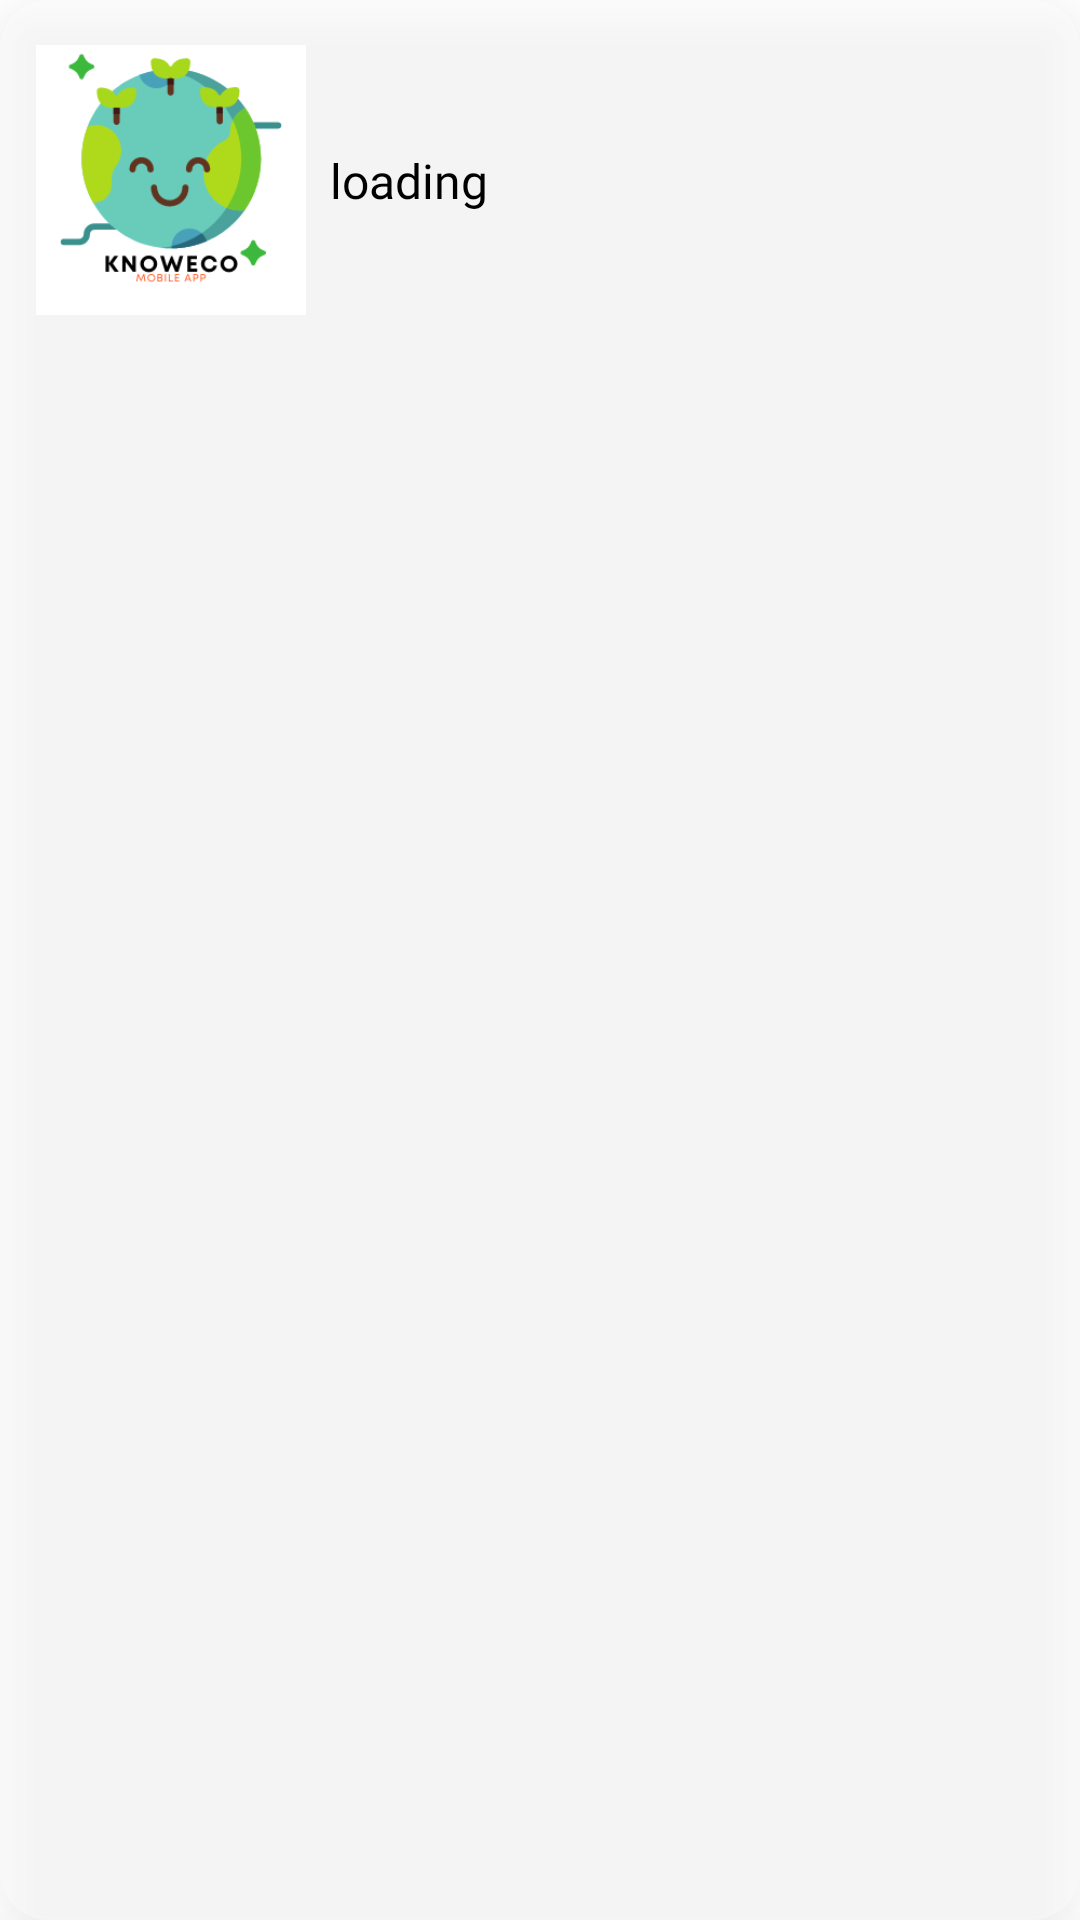

Reconstruct the res/layout file that produces this screen, plus the resources it refers to.
<!-- AndroidManifest.xml: application theme Theme.ToastApp -->
<!-- res/layout/news_item_layout.xml -->
<?xml version="1.0" encoding="utf-8"?>
<androidx.constraintlayout.widget.ConstraintLayout
    xmlns:android="http://schemas.android.com/apk/res/android"
    xmlns:app="http://schemas.android.com/apk/res-auto"
    xmlns:tools="http://schemas.android.com/tools"
    android:layout_width="match_parent"
    android:layout_height="wrap_content"
    android:clickable="true"
    android:foreground="?selectableItemBackground"
    android:focusable="true"
    android:elevation="10dp"
    android:background="@drawable/shapebtn2"
    android:layout_marginBottom="12dp"
    >

    <ImageView
        android:id="@+id/idNewsItemModelIV"
        android:layout_width="90dp"
        android:layout_marginStart="12dp"
        android:layout_height="120dp"
        android:src="@drawable/ic_final_logo"
        app:layout_constraintStart_toStartOf="parent"
        app:layout_constraintTop_toTopOf="parent"
        />

    <TextView
        android:id="@+id/idNewsItemDescribeTV"
        android:layout_width="0dp"
        android:layout_height="wrap_content"
        android:textSize="16sp"
        android:fontFamily="@font/arya"
        android:layout_marginLeft="8dp"
        android:layout_marginRight="8dp"
        android:textColor="@color/black"
        android:text="loading"
        android:textAlignment="viewStart"
        app:layout_constraintLeft_toRightOf="@id/idNewsItemModelIV"
        app:layout_constraintRight_toRightOf="parent"
        app:layout_constraintTop_toTopOf="@id/idNewsItemModelIV"
        app:layout_constraintBottom_toBottomOf="@id/idNewsItemModelIV"
        tools:ignore="HardcodedText" />

</androidx.constraintlayout.widget.ConstraintLayout>
<!-- resources referenced by this layout -->
<resources>
  <!-- drawable ic_final_logo: png bitmap (drawable, 16009 bytes) -->
  <!-- drawable shapebtn2 (drawable-v24) -->
  <?xml version="1.0" encoding="utf-8"?>
  <shape xmlns:android="http://schemas.android.com/apk/res/android">
  
      <corners android:radius="16dp"/>
      <solid android:color="#4DFFFFFF"/>
  </shape>
  <style name="Theme.ToastApp" parent="Theme.MaterialComponents.DayNight.NoActionBar">
          
          <item name="colorPrimary">@color/purple_500</item>
          <item name="colorPrimaryVariant">@color/purple_700</item>
          <item name="colorOnPrimary">@color/white</item>
          
          <item name="colorSecondary">@color/teal_200</item>
          <item name="colorSecondaryVariant">@color/teal_700</item>
          <item name="colorOnSecondary">@color/black</item>
          
          <item name="android:statusBarColor" tools:targetApi="l">@color/black</item>
          
      </style>
  <!-- not gathered from this repository: default colours our renderer supplied (Android Studio template values) -->
  <color name="purple_500">#FF6200EE</color>
  <color name="purple_700">#FF3700B3</color>
  <color name="teal_200">#FF03DAC5</color>
  <color name="teal_700">#FF018786</color>
  <color name="black">#FF000000</color>
  <color name="white">#FFFFFFFF</color>
</resources>
